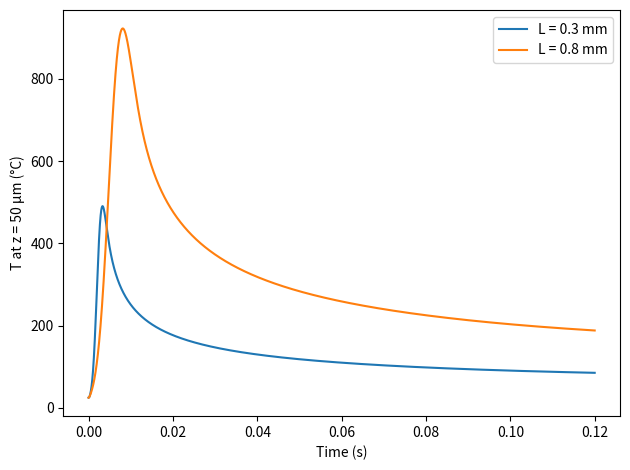
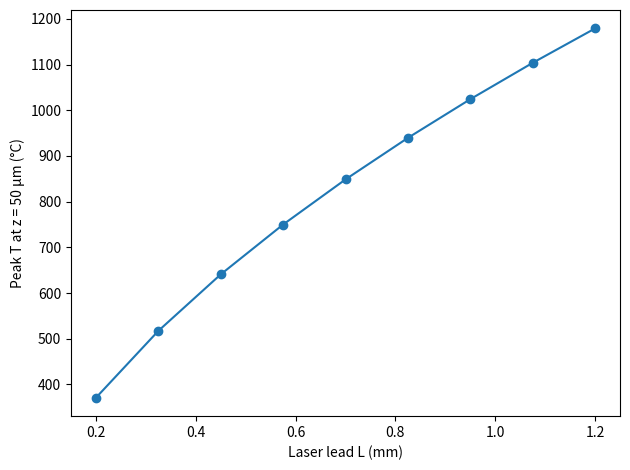
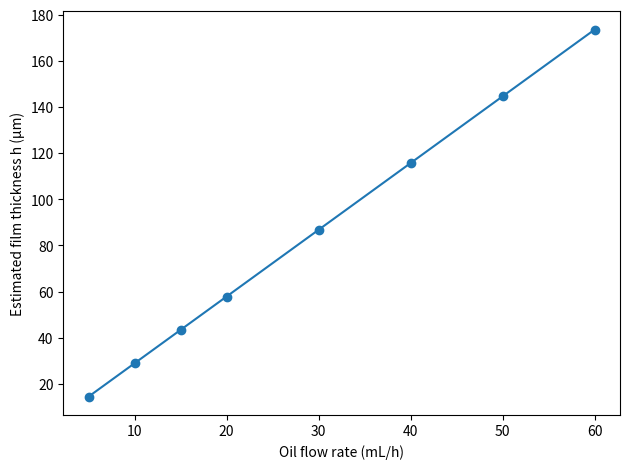
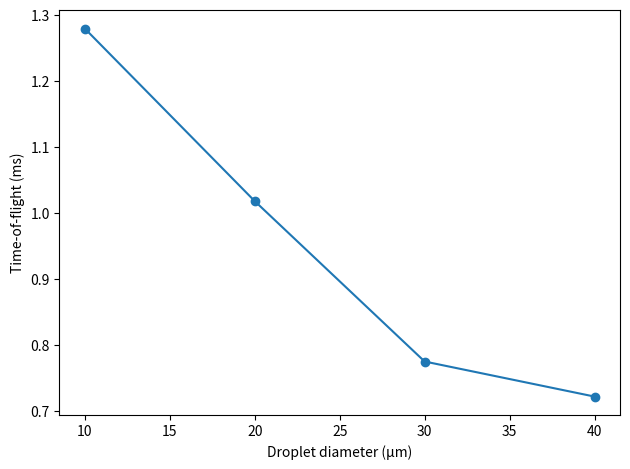

Write Python code to recreate these figures, in order.
"""
LAL Digital Demonstrations — ME323
Author: <your name>

This script generates four simple, defensible “digital experiments” for
Laser-Assisted Lubrication (LAL) during high-speed machining of stainless steels.

Outputs (saved in current directory):
  A1_LAL_T_vs_t.png              # E1: T(z=50 µm) vs time for two laser leads
  A2_LAL_Tmax_vs_lead.png        # E1: Peak T vs lead distance sweep
  B1_LAL_force_vs_T.png          # E2: Relative cutting force vs temperature (JC softening)
  C1_MQL_film_vs_flow.png        # E3: Film thickness vs MQL oil flow
  C1_film_thickness_table.csv    # E3 table
  D1_tof_vs_diameter.png         # E4: Droplet time-of-flight vs diameter
  D1_droplet_feasibility.csv     # E4 table

Libraries: numpy, matplotlib, pandas
"""

from math import pi, log
import numpy as np
import pandas as pd
import matplotlib.pyplot as plt


# =========================
# E1 — 1D transient preheat
# =========================
def e1_preheat_simulation():
    """
    Simple 1D in-depth transient conduction with a moving laser preheat modeled
    as a Gaussian-in-time surface heat flux at a fixed spatial point.

    PDE:  ∂T/∂t = α ∂²T/∂z²
    BC:   -k (∂T/∂z)|_{z=0} = q(t)    (Neumann: imposed surface heat flux)
          ∂T/∂z|_{z=z_max} = 0        (insulated deep boundary)
    IC:   T(z,0) = T0

    Discretization: Explicit FTCS with a ghost node for the Neumann BC.
    Stability (1D heat eq.): dt ≤ dz²/(2α). We use a safety factor.

    Returns: saves A1/A2 figures.
    """
    # --- Material (304/316-ish; constant for simplicity) ---
    k = 15.0                          # W/m-K  (thermal conductivity)
    rho_c = 4.0e6                     # J/m^3-K (ρ c_p)
    alpha = k / rho_c                 # m^2/s   (thermal diffusivity)

    # --- Laser/process parameters (illustrative) ---
    P = 300.0                         # W       (laser power)
    eta = 0.35                        # (–)     (absorptivity)
    r = 0.5e-3                        # m       (Gaussian 1/e^2 radius)
    v = 0.15                          # m/s     (relative speed along lead direction)
    z_shear = 50e-6                   # m       (depth of interest)
    T0 = 298.15                       # K       (ambient)

    # --- Numerical grid ---
    zmax = 1.5e-3                     # m
    dz = 5e-6                         # m
    nz = int(zmax/dz) + 1
    z = np.linspace(0.0, zmax, nz)

    # Explicit stability
    dt = 0.2 * dz**2 / alpha          # s (safety factor 0.2 with the 1/(2α) limit)
    tmax = 0.12                       # s
    nt = int(tmax/dt) + 1
    t = np.linspace(0.0, tmax, nt)

    def pulse_flux_time(t_now, lead):
        """
        Time history of surface heat flux at the observation point as the laser
        spot sweeps past. Gaussian in time with FWHM ~ lead / v.
        Peak flux approximated by 2 η P / (π r^2) for a Gaussian spot.
        """
        t0 = lead / v
        sigma = (lead / v) / 2.355                 # FWHM = 2.355 σ
        qpeak = 2.0 * eta * P / (pi * r**2)        # W/m^2
        return qpeak * np.exp(-0.5 * ((t_now - t0) / sigma)**2)

    def run_case(lead):
        T = np.full(nz, T0)
        Tshear = []
        lam = alpha * dt / dz**2
        for ti in range(nt):
            q = pulse_flux_time(t[ti], lead)
            Tnew = T.copy()
            # interior update
            Tnew[1:-1] = T[1:-1] + lam * (T[2:] - 2*T[1:-1] + T[:-2])
            # Neumann at surface: -k dT/dz = q(t) -> ghost node T(-dz) = T(1) + dz*q/k
            Tghost = T[1] + dz * q / k
            Tnew[0] = T[0] + lam * (T[1] - 2*T[0] + Tghost)
            # insulated deep boundary
            Tnew[-1] = T[-1] + lam * (T[-2] - T[-1])
            T = Tnew
            Tshear.append(np.interp(z_shear, z, T))
        return np.array(Tshear)

    # --- A1: time histories for two leads ---
    leads = [0.3e-3, 0.8e-3]  # 0.3 mm, 0.8 mm
    plt.figure()
    for L in leads:
        TT = run_case(L)
        plt.plot(t, TT - 273.15, label=f'L = {L*1e3:.1f} mm')
    plt.xlabel('Time (s)')
    plt.ylabel('T at z = 50 μm (°C)')
    plt.legend()
    plt.tight_layout()
    plt.savefig('A1_LAL_T_vs_t.png', dpi=200)

    # --- A2: peak temperature vs lead sweep ---
    Ls = np.linspace(0.2e-3, 1.2e-3, 9)
    Tmax = []
    for L in Ls:
        TT = run_case(L)
        Tmax.append(TT.max())
    plt.figure()
    plt.plot(Ls*1e3, np.array(Tmax) - 273.15, marker='o')
    plt.xlabel('Laser lead L (mm)')
    plt.ylabel('Peak T at z = 50 μm (°C)')
    plt.tight_layout()
    plt.savefig('A2_LAL_Tmax_vs_lead.png', dpi=200)


# ===============================================
# E2 — Force reduction via temperature softening
# ===============================================

# ====================================================
# E3 — Is my MQL flow enough? Film thickness estimate
# ====================================================
def e3_film_thickness_plot_and_table():
    """
    Back-of-the-envelope continuity estimate of an equivalent boundary-film
    thickness on the rake face as a function of oil flow:

      h ≈ Vdot_oil / (b * ℓ * U_slip)

    where b = width of cut, ℓ = tool-chip contact length, U_slip = chip sliding speed.
    This is an *upper bound* (assumes all oil reaches and spreads uniformly).
    """
    b = 2.0e-3      # m (width of cut)
    ell = 0.8e-3    # m (contact length)
    U_slip = 60.0   # m/s (chip sliding speed)
    flows_mL_h = np.array([5, 10, 15, 20, 30, 40, 50, 60])  # mL/h (oil only, no air)

    flows_m3_s = flows_mL_h * 1e-6 / 3600.0
    h = flows_m3_s / (b * ell * U_slip)          # m
    h_um = h * 1e6                                # micrometers

    # Save table
    df = pd.DataFrame({
        'Oil flow (mL/h)': flows_mL_h,
        'Estimated film thickness h (µm)': np.round(h_um, 3)
    })
    df.to_csv('C1_film_thickness_table.csv', index=False)

    # Plot
    plt.figure()
    plt.plot(flows_mL_h, h_um, marker='o')
    plt.xlabel('Oil flow rate (mL/h)')
    plt.ylabel('Estimated film thickness h (µm)')
    plt.tight_layout()
    plt.savefig('C1_MQL_film_vs_flow.png', dpi=200)


# =========================================================
# E4 — Will droplets reach the junction? ToF vs evaporation
# =========================================================
def e4_droplet_delivery_plot_and_table():
    """
    Simple 1D Stokes-drag model for droplet flight + D^2-law evaporation time.

    Dynamics under Stokes drag (low Re):
      v(t) = u0 * exp(-t/τ),  where τ = ρ_ℓ d^2 / (18 μ_air)
      s(t) = u0 τ (1 - exp(-t/τ)) -> invert for ToF:
      t_f = -τ ln(1 - s/(u0 τ))   (valid if s < u0 τ; otherwise asymptote)

    Evaporation (very crude upper bound):
      D^2(t) = D0^2 - K t  =>  t_evap = D0^2 / K

    We compare t_f and t_evap for d = 10–40 µm, s = 20 mm, u0 = 30 m/s.
    """
    mu_air = 1.8e-5   # Pa·s
    rho_oil = 900.0   # kg/m^3
    K_evap = 5e-12    # m^2/s  (conservative for oil; slow evaporation)
    s = 0.02          # m      (standoff)
    u0 = 30.0         # m/s    (nozzle exit speed)

    d_um_list = np.array([10, 20, 30, 40])
    rows = []
    tof_ms = []

    for d_um in d_um_list:
        d = d_um * 1e-6
        tau = rho_oil * d**2 / (18.0 * mu_air)              # s
        if s < u0 * tau:
            t_f = -tau * np.log(1.0 - s / (u0 * tau))       # s
        else:
            # If s >= u0 τ, the exponential approach is asymptotic.
            # Use 99% of the distance as a practical proxy.
            t_f = -tau * np.log(1.0 - 0.99)

        t_evap = d**2 / K_evap                               # s
        survives = (t_evap > t_f)
        rows.append({
            'Droplet dia (µm)': d_um,
            'Stokes tau (ms)': round(tau * 1e3, 3),
            'Time-of-flight (ms)': round(t_f * 1e3, 2),
            'Evaporation time (ms)': round(t_evap * 1e3, 0),
            'Survives to target?': 'Yes' if survives else 'No'
        })
        tof_ms.append(t_f * 1e3)

    # Save table
    df = pd.DataFrame(rows)
    df.to_csv('D1_droplet_feasibility.csv', index=False)

    # Plot
    plt.figure()
    plt.plot(d_um_list, tof_ms, marker='o')
    plt.xlabel('Droplet diameter (µm)')
    plt.ylabel('Time-of-flight (ms)')
    plt.tight_layout()
    plt.savefig('D1_tof_vs_diameter.png', dpi=200)


# ============
# Entrypoint
# ============
if __name__ == "__main__":
    e1_preheat_simulation()
    
    e3_film_thickness_plot_and_table()
    e4_droplet_delivery_plot_and_table()
    print("Done. Figures and CSV tables saved.")
